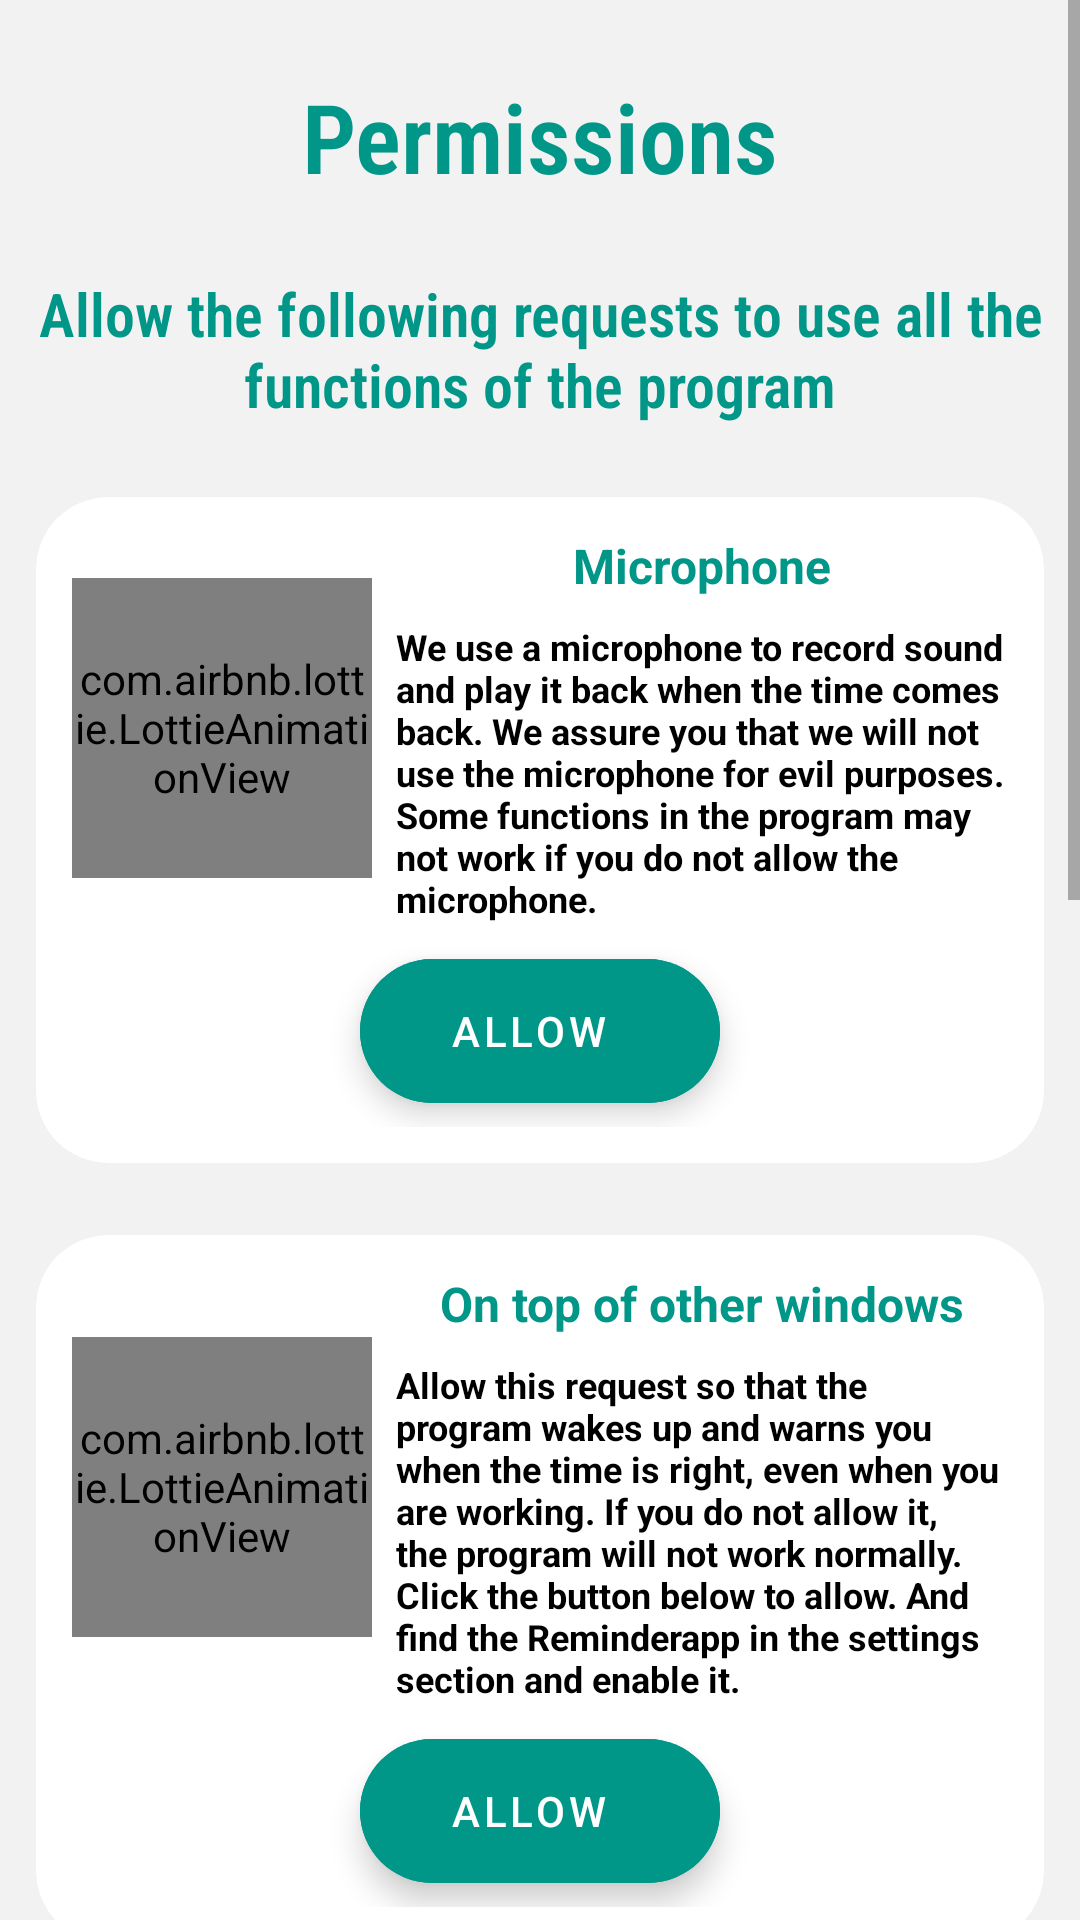

Android layout source for this screen:
<!-- AndroidManifest.xml: application theme Theme.Reminder -->
<!-- res/layout/fragment_permissions.xml -->
<?xml version="1.0" encoding="utf-8"?>
<ScrollView xmlns:android="http://schemas.android.com/apk/res/android"
    xmlns:app="http://schemas.android.com/apk/res-auto"
    xmlns:tools="http://schemas.android.com/tools"
    android:layout_width="match_parent"
    android:layout_height="match_parent"
    style="@style/backgraundStyle"
    tools:context=".fragments.PermissionsFragment">

    <LinearLayout
        android:layout_width="match_parent"
        android:layout_height="wrap_content"
        android:orientation="vertical">

        <TextView
            android:layout_width="match_parent"
            android:layout_height="wrap_content"
            android:layout_marginTop="24dp"
            android:fontFamily="sans-serif-condensed-light"
            android:gravity="center"
            android:text="@string/permissions"
            android:textColor="#009688"
            android:textSize="32sp"
            android:textStyle="bold" />

        <TextView
            android:layout_width="match_parent"
            android:layout_height="wrap_content"
            android:layout_marginTop="24dp"
            android:layout_marginRight="12dp"
            android:layout_marginLeft="12dp"
            android:fontFamily="sans-serif-condensed-light"
            android:gravity="center"
            android:text="@string/recomend"
            android:textColor="#009688"
            android:textSize="20sp"
            android:textStyle="bold" />

        <androidx.cardview.widget.CardView
            android:layout_width="match_parent"
            android:layout_height="wrap_content"
            android:layout_marginLeft="12dp"
            android:layout_marginTop="24dp"
            android:layout_marginRight="12dp"
            style="@style/cardBackgraund"
            app:cardCornerRadius="24dp"
            app:cardElevation="0dp"
            app:contentPadding="12dp">

            <LinearLayout
                android:layout_width="match_parent"
                android:layout_height="wrap_content"
                android:orientation="vertical">

                <LinearLayout
                    android:layout_width="match_parent"
                    android:layout_height="wrap_content"
                    android:orientation="horizontal">

                    <com.airbnb.lottie.LottieAnimationView
                        android:layout_width="100dp"
                        android:layout_height="100dp"
                        android:layout_gravity="center"
                        app:layout_constraintEnd_toEndOf="parent"
                        app:layout_constraintStart_toStartOf="parent"
                        app:layout_constraintTop_toTopOf="parent"
                        app:lottie_autoPlay="true"
                        app:lottie_fileName="microphone_per.json"
                        app:lottie_loop="true" />

                    <LinearLayout
                        android:layout_width="match_parent"
                        android:layout_height="wrap_content"
                        android:layout_marginLeft="8dp"
                        android:orientation="vertical">

                        <TextView
                            android:layout_width="match_parent"
                            android:layout_height="wrap_content"
                            android:layout_marginBottom="8dp"
                            android:gravity="center"
                            android:text="@string/voice"
                            android:textColor="#009688"
                            android:textSize="16sp"
                            android:textStyle="bold" />

                        <TextView
                            android:layout_width="match_parent"
                            android:layout_height="wrap_content"
                            android:text="@string/voice_permission_recomend"
                            style="@style/textColor"
                            android:textSize="12sp"
                            android:textStyle="bold" />

                    </LinearLayout>

                </LinearLayout>

                <com.google.android.material.floatingactionbutton.ExtendedFloatingActionButton
                    android:id="@+id/voiceAllow"
                    android:layout_width="wrap_content"
                    android:layout_height="wrap_content"
                    android:layout_gravity="center"
                    android:layout_marginTop="12dp"
                    android:layout_marginBottom="8dp"
                    android:backgroundTint="#009688"
                    android:gravity="center"
                    android:text="@string/allow"
                    android:textColor="@color/white" />

            </LinearLayout>

        </androidx.cardview.widget.CardView>

        <androidx.cardview.widget.CardView
            android:layout_width="match_parent"
            android:layout_height="wrap_content"
            android:layout_marginLeft="12dp"
            android:layout_marginTop="24dp"
            android:layout_marginRight="12dp"
            style="@style/cardBackgraund"
            app:cardCornerRadius="24dp"
            app:cardElevation="0dp"
            app:contentPadding="12dp">

            <LinearLayout
                android:layout_width="match_parent"
                android:layout_height="wrap_content"
                android:orientation="vertical">

                <LinearLayout
                    android:layout_width="match_parent"
                    android:layout_height="wrap_content"
                    android:orientation="horizontal">

                    <com.airbnb.lottie.LottieAnimationView
                        android:layout_width="100dp"
                        android:layout_height="100dp"
                        android:layout_gravity="center"
                        app:layout_constraintEnd_toEndOf="parent"
                        app:layout_constraintStart_toStartOf="parent"
                        app:layout_constraintTop_toTopOf="parent"
                        app:lottie_autoPlay="true"
                        app:lottie_fileName="overlay_per.json"
                        app:lottie_loop="true" />

                    <LinearLayout
                        android:layout_width="match_parent"
                        android:layout_height="wrap_content"
                        android:layout_marginLeft="8dp"
                        android:orientation="vertical">

                        <TextView
                            android:layout_width="match_parent"
                            android:layout_height="wrap_content"
                            android:layout_marginBottom="8dp"
                            android:gravity="center"
                            android:text="@string/on_top_of_other_windows"
                            android:textColor="#009688"
                            android:textSize="16sp"
                            android:textStyle="bold" />

                        <TextView
                            android:layout_width="match_parent"
                            android:layout_height="wrap_content"
                            android:text="@string/overlay_permission_recomend"
                            style="@style/textColor"
                            android:textSize="12sp"
                            android:textStyle="bold" />

                    </LinearLayout>

                </LinearLayout>

                <com.google.android.material.floatingactionbutton.ExtendedFloatingActionButton
                    android:id="@+id/overlayAllow"
                    android:layout_width="wrap_content"
                    android:layout_height="wrap_content"
                    android:layout_gravity="center"
                    android:layout_marginTop="12dp"
                    android:layout_marginBottom="8dp"
                    android:backgroundTint="#009688"
                    android:gravity="center"
                    android:text="@string/allow"
                    android:textColor="@color/white" />

            </LinearLayout>

        </androidx.cardview.widget.CardView>

        <TextView
            android:layout_marginTop="24dp"
            android:layout_width="match_parent"
            android:layout_height="wrap_content"
            android:textColor="#FF0000"
            android:textSize="24sp"
            android:textStyle="bold"
            android:layout_marginRight="12dp"
            android:layout_marginLeft="12dp"
            android:gravity="center"
            android:text="@string/mi_brand_title"/>

        <TextView
            android:layout_marginTop="24dp"
            android:layout_width="match_parent"
            android:layout_height="wrap_content"
            style="@style/textColor"
            android:textSize="16sp"
            android:textStyle="bold"
            android:layout_marginRight="12dp"
            android:layout_marginLeft="12dp"
            android:text="@string/mi_brand_recomend1"/>

        <LinearLayout
            android:layout_width="match_parent"
            android:layout_height="wrap_content"
            android:layout_marginLeft="8dp"
            android:layout_marginRight="8dp"
            android:orientation="horizontal">

            <ImageView
                android:layout_width="0dp"
                android:layout_weight="1"
                android:layout_height="300dp"
                android:layout_marginTop="24dp"
                android:src="@drawable/miui_1" />

            <ImageView
                android:layout_width="0dp"
                android:layout_weight="1"
                android:layout_height="300dp"
                android:layout_marginTop="24dp"
                android:src="@drawable/miui_2" />

            <ImageView
                android:layout_width="0dp"
                android:layout_weight="1"
                android:layout_height="300dp"
                android:layout_marginTop="24dp"
                android:src="@drawable/miui_3" />

        </LinearLayout>

        <com.google.android.material.floatingactionbutton.ExtendedFloatingActionButton
            android:id="@+id/appSettings"
            android:layout_width="wrap_content"
            android:layout_height="wrap_content"
            android:layout_gravity="center"
            android:layout_marginTop="24dp"
            android:backgroundTint="#009688"
            android:gravity="center"
            android:text="@string/open_app_settings"
            android:textColor="@color/white" />

        <TextView
            android:layout_marginTop="24dp"
            android:layout_width="match_parent"
            android:layout_height="wrap_content"
            style="@style/textColor"
            android:textSize="16sp"
            android:textStyle="bold"
            android:layout_marginRight="12dp"
            android:layout_marginLeft="12dp"
            android:text="@string/mi_brand_recomend2"/>

        <com.google.android.material.floatingactionbutton.ExtendedFloatingActionButton
            android:id="@+id/next"
            android:layout_width="wrap_content"
            android:layout_height="wrap_content"
            android:layout_gravity="bottom|end"
            android:layout_marginTop="24dp"
            android:layout_marginRight="16dp"
            android:layout_marginBottom="16dp"
            android:backgroundTint="#009688"
            android:gravity="center"
            android:text="@string/next"
            android:textColor="@color/white" />

    </LinearLayout>

</ScrollView>
<!-- resources referenced by this layout -->
<resources>
  <string name="allow">Allow</string>
  <string name="mi_brand_recomend1">If you have a Mi brand phone (Xiaomi). Go to app settings using the button below to allow the following:</string>
  <string name="mi_brand_recomend2">If you do not allow this, the program will not work normally.</string>
  <string name="mi_brand_title">For owners of Mi brand phones (Xiaomi)</string>
  <string name="next">Next</string>
  <string name="on_top_of_other_windows">On top of other windows</string>
  <string name="open_app_settings">Open app settings</string>
  <string name="overlay_permission_recomend">Allow this request so that the program wakes up and warns you when the time is right, even when you are working. If you do not allow it, the program will not work normally. Click the button below to allow. And find the "Reminder" app in the settings section and enable it.</string>
  <string name="permissions">Permissions</string>
  <string name="recomend">Allow the following requests to use all the functions of the program</string>
  <string name="voice">Microphone</string>
  <string name="voice_permission_recomend">We use a microphone to record sound and play it back when the time comes back. We assure you that we will not use the microphone for evil purposes. Some functions in the program may not work if you do not allow the microphone.</string>
  <style name="backgraundStyle">
          <item name="android:background">#f2f2f2</item>
      </style>
  <style name="cardBackgraund">
          <item name="cardBackgroundColor">@color/white</item>
      </style>
  <style name="textColor">
          <item name="android:textColor">@color/black</item>
      </style>
  <style name="Theme.Reminder" parent="Theme.MaterialComponents.DayNight.NoActionBar">
          <item name="android:windowLightStatusBar" tools:targetApi="m">true</item>
          
          <item name="colorPrimary">@color/purple_500</item>
          <item name="colorPrimaryVariant">#f2f2f2</item>
          <item name="colorOnPrimary">@color/white</item>
          
          <item name="colorSecondary">@color/teal_200</item>
          <item name="colorSecondaryVariant">@color/teal_700</item>
          <item name="colorOnSecondary">@color/black</item>
          
          <item name="android:statusBarColor" tools:targetApi="l">?attr/colorPrimaryVariant</item>
          
      </style>
  <!-- not gathered from this repository: default colours our renderer supplied (Android Studio template values) -->
  <color name="purple_500">#FF6200EE</color>
  <color name="teal_200">#FF03DAC5</color>
  <color name="teal_700">#FF018786</color>
  <color name="black">#FF000000</color>
  <color name="white">#FFFFFFFF</color>
</resources>
